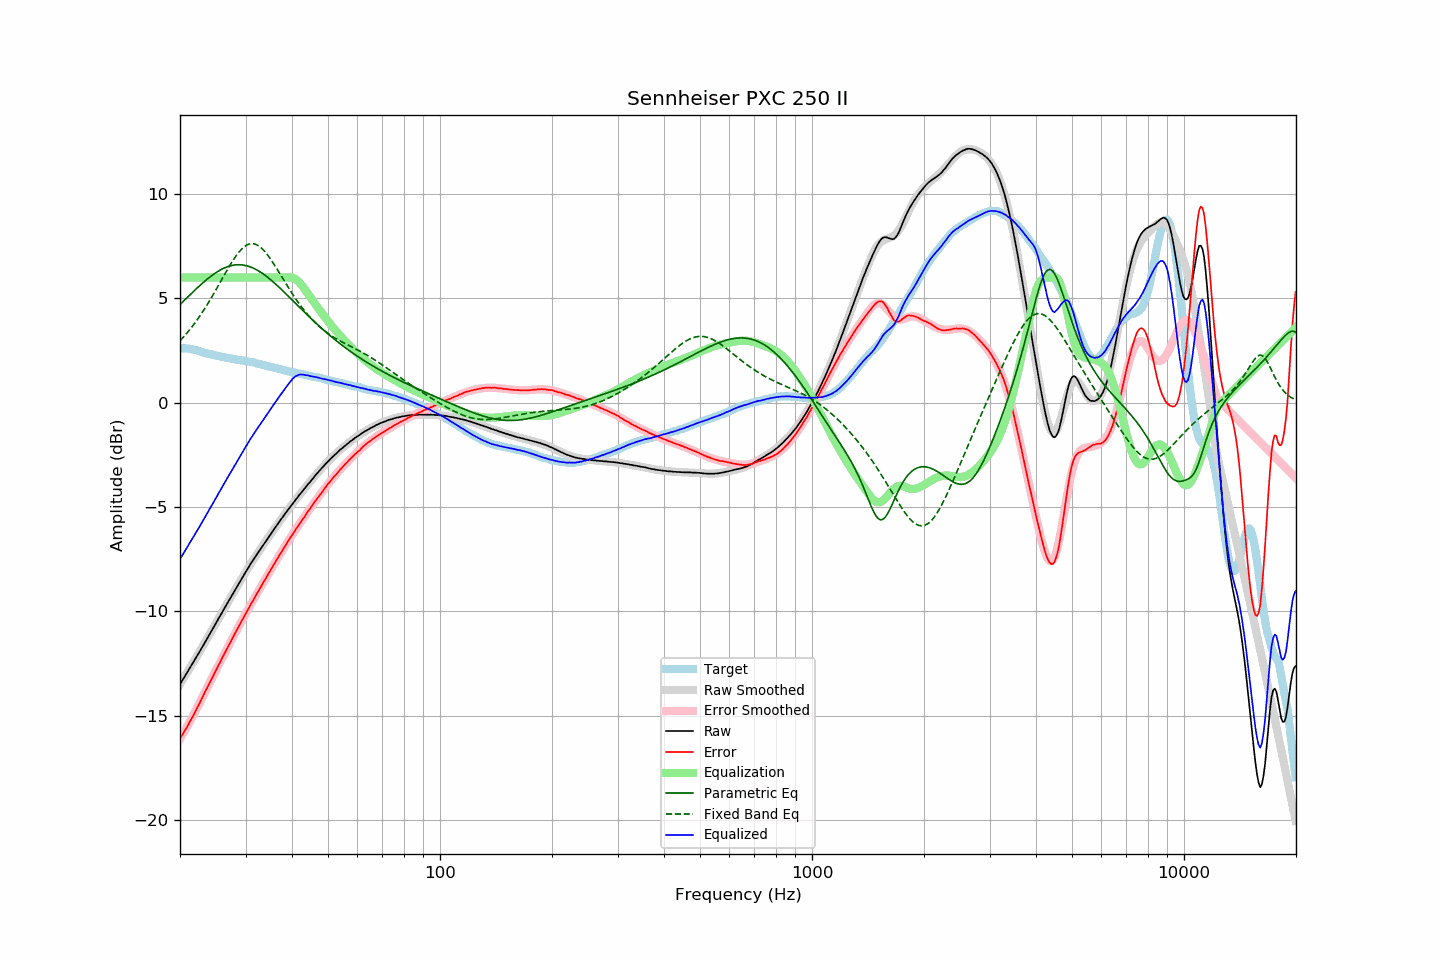

Data behind this chart, as committed beside it:
frequency, raw, error, smoothed, error_smoothed, equalization, parametric_eq, fixed_band_eq, equalized_raw, equalized_smoothed, target
20.00, -13.49, -16.09, -13.49, -16.11, 6.00, 4.71, 2.97, -7.49, -7.49, 2.60
20.20, -13.36, -15.96, -13.36, -15.98, 6.00, 4.78, 3.05, -7.36, -7.36, 2.60
20.40, -13.24, -15.84, -13.24, -15.85, 6.00, 4.86, 3.13, -7.24, -7.24, 2.60
20.61, -13.11, -15.72, -13.11, -15.71, 6.00, 4.93, 3.22, -7.11, -7.11, 2.60
20.81, -12.98, -15.58, -12.99, -15.58, 6.00, 5.01, 3.31, -6.98, -6.99, 2.60
21.02, -12.86, -15.46, -12.86, -15.44, 6.00, 5.08, 3.40, -6.86, -6.86, 2.60
21.23, -12.72, -15.30, -12.73, -15.30, 6.00, 5.16, 3.49, -6.72, -6.73, 2.58
21.44, -12.60, -15.17, -12.60, -15.16, 6.00, 5.23, 3.59, -6.60, -6.60, 2.57
21.66, -12.48, -15.03, -12.47, -15.01, 6.00, 5.30, 3.69, -6.48, -6.47, 2.55
21.87, -12.35, -14.88, -12.35, -14.87, 6.00, 5.38, 3.79, -6.35, -6.35, 2.53
22.09, -12.21, -14.73, -12.22, -14.72, 6.00, 5.45, 3.90, -6.21, -6.22, 2.52
22.31, -12.09, -14.58, -12.09, -14.58, 6.00, 5.52, 4.01, -6.09, -6.09, 2.49
22.54, -11.96, -14.43, -11.95, -14.43, 6.00, 5.59, 4.12, -5.96, -5.95, 2.47
22.76, -11.82, -14.27, -11.82, -14.27, 6.00, 5.66, 4.23, -5.82, -5.82, 2.45
22.99, -11.69, -14.11, -11.69, -14.12, 6.00, 5.73, 4.35, -5.69, -5.69, 2.42
23.22, -11.56, -13.95, -11.56, -13.96, 6.00, 5.80, 4.47, -5.56, -5.56, 2.39
23.45, -11.42, -13.79, -11.43, -13.81, 6.00, 5.86, 4.59, -5.42, -5.43, 2.37
23.69, -11.29, -13.65, -11.29, -13.65, 6.00, 5.93, 4.71, -5.29, -5.29, 2.36
23.92, -11.15, -13.49, -11.16, -13.50, 6.00, 5.99, 4.84, -5.15, -5.16, 2.34
24.16, -11.02, -13.35, -11.02, -13.34, 6.00, 6.05, 4.97, -5.02, -5.02, 2.33
24.40, -10.89, -13.20, -10.89, -13.19, 6.00, 6.11, 5.10, -4.89, -4.89, 2.31
24.65, -10.75, -13.04, -10.75, -13.03, 6.00, 6.16, 5.23, -4.75, -4.75, 2.29
24.89, -10.62, -12.89, -10.62, -12.88, 6.00, 6.21, 5.36, -4.62, -4.62, 2.27
25.14, -10.48, -12.74, -10.48, -12.73, 6.00, 6.26, 5.50, -4.48, -4.48, 2.26
25.39, -10.34, -12.57, -10.35, -12.58, 6.00, 6.31, 5.63, -4.34, -4.35, 2.24
25.65, -10.21, -12.44, -10.21, -12.43, 6.00, 6.36, 5.77, -4.21, -4.21, 2.22
25.91, -10.07, -12.27, -10.08, -12.28, 6.00, 6.40, 5.91, -4.07, -4.08, 2.19
26.16, -9.94, -12.12, -9.94, -12.13, 6.00, 6.44, 6.05, -3.94, -3.94, 2.18
26.43, -9.80, -11.98, -9.81, -11.98, 6.00, 6.47, 6.18, -3.80, -3.81, 2.17
26.69, -9.67, -11.82, -9.67, -11.83, 6.00, 6.50, 6.32, -3.67, -3.67, 2.15
26.96, -9.54, -11.68, -9.54, -11.68, 6.00, 6.53, 6.45, -3.54, -3.54, 2.14
27.23, -9.40, -11.53, -9.40, -11.53, 6.00, 6.55, 6.58, -3.40, -3.40, 2.13
27.50, -9.28, -11.40, -9.27, -11.38, 6.00, 6.57, 6.70, -3.28, -3.27, 2.12
27.77, -9.14, -11.24, -9.14, -11.24, 6.00, 6.59, 6.83, -3.14, -3.14, 2.10
28.05, -9.00, -11.09, -9.01, -11.09, 6.00, 6.60, 6.94, -3.00, -3.01, 2.09
28.33, -8.87, -10.94, -8.87, -10.95, 6.00, 6.61, 7.05, -2.87, -2.87, 2.07
28.62, -8.74, -10.80, -8.74, -10.80, 6.00, 6.61, 7.15, -2.74, -2.74, 2.06
28.90, -8.61, -10.66, -8.61, -10.66, 6.00, 6.61, 7.25, -2.61, -2.61, 2.05
29.19, -8.48, -10.51, -8.48, -10.52, 6.00, 6.61, 7.33, -2.48, -2.48, 2.03
29.48, -8.35, -10.37, -8.35, -10.37, 6.00, 6.60, 7.41, -2.35, -2.35, 2.02
29.78, -8.22, -10.24, -8.22, -10.23, 6.00, 6.59, 7.47, -2.22, -2.22, 2.01
30.08, -8.09, -10.10, -8.10, -10.09, 6.00, 6.57, 7.53, -2.09, -2.10, 2.00
30.38, -7.97, -9.95, -7.97, -9.95, 6.00, 6.55, 7.57, -1.97, -1.97, 1.98
30.68, -7.84, -9.81, -7.85, -9.81, 6.00, 6.53, 7.60, -1.84, -1.85, 1.97
30.99, -7.71, -9.66, -7.72, -9.68, 6.00, 6.50, 7.62, -1.71, -1.72, 1.95
31.30, -7.60, -9.54, -7.60, -9.54, 6.00, 6.47, 7.62, -1.60, -1.60, 1.94
31.61, -7.48, -9.41, -7.48, -9.40, 6.00, 6.43, 7.61, -1.48, -1.48, 1.93
31.93, -7.36, -9.27, -7.37, -9.27, 6.00, 6.40, 7.59, -1.36, -1.37, 1.91
32.24, -7.25, -9.12, -7.25, -9.13, 6.00, 6.35, 7.56, -1.25, -1.25, 1.87
32.57, -7.13, -9.00, -7.13, -9.00, 6.00, 6.31, 7.51, -1.13, -1.13, 1.86
32.89, -7.02, -8.87, -7.02, -8.86, 6.00, 6.26, 7.45, -1.02, -1.02, 1.85
33.22, -6.90, -8.72, -6.90, -8.73, 6.00, 6.21, 7.39, -0.90, -0.90, 1.82
33.55, -6.79, -8.60, -6.79, -8.60, 6.00, 6.16, 7.31, -0.79, -0.79, 1.81
33.89, -6.68, -8.47, -6.68, -8.46, 6.00, 6.10, 7.22, -0.68, -0.68, 1.79
34.23, -6.57, -8.34, -6.57, -8.33, 6.00, 6.04, 7.13, -0.57, -0.57, 1.76
34.57, -6.45, -8.19, -6.45, -8.20, 6.00, 5.98, 7.03, -0.45, -0.45, 1.74
34.92, -6.34, -8.06, -6.34, -8.07, 6.00, 5.92, 6.92, -0.34, -0.34, 1.72
35.27, -6.23, -7.94, -6.23, -7.94, 6.00, 5.85, 6.81, -0.23, -0.23, 1.71
35.62, -6.12, -7.81, -6.12, -7.81, 6.00, 5.79, 6.69, -0.12, -0.12, 1.69
35.97, -6.01, -7.68, -6.01, -7.68, 6.00, 5.72, 6.57, -0.01, -0.01, 1.66
... 635 more rows
